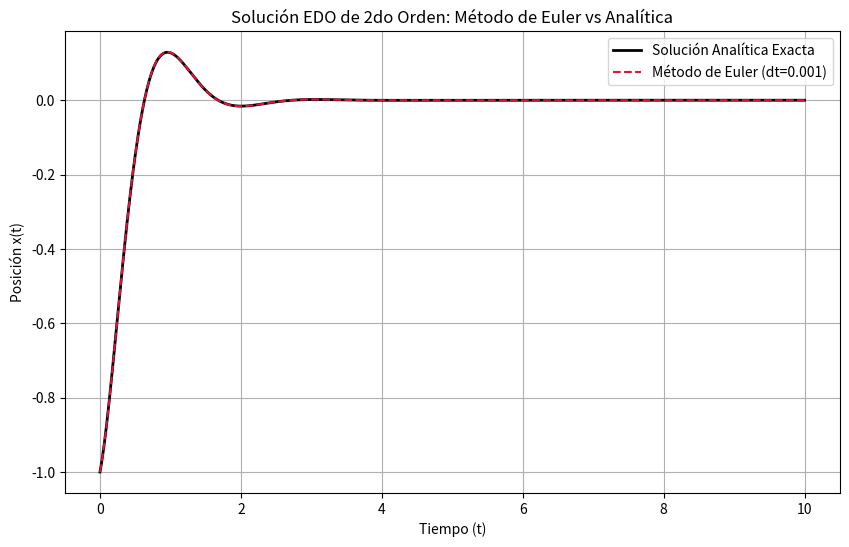

Recreate this plot in Python.
import numpy as np
import matplotlib.pyplot as plt

def f_x(t, x, v):
    return v

def f_v(t, x, v):
    return -4.0 * v - 13.0 * x

def sol_analitica(t):
    return np.exp(-2.0 * t) * (-np.cos(3.0 * t) - (1.0 / 3.0) * np.sin(3.0 * t))

t0 = 0.0
tf = 10.0
dt = 0.001

N = int((tf - t0) / dt) + 1
t = np.linspace(t0, tf, N)

x_euler = np.zeros(N)
v_euler = np.zeros(N)

x_euler[0] = -1.0
v_euler[0] = 1.0

for i in range(N - 1):
    x_euler[i + 1] = x_euler[i] + dt * f_x(t[i], x_euler[i], v_euler[i])
    v_euler[i + 1] = v_euler[i] + dt * f_v(t[i], x_euler[i], v_euler[i])

x_exacta = sol_analitica(t)

plt.figure(figsize=(10, 6))

plt.plot(t, x_exacta, label='Solución Analítica Exacta', color='black', linewidth=2)
plt.plot(t, x_euler, '--', label=f'Método de Euler (dt={dt})', color='crimson', linewidth=1.5)

plt.title('Solución EDO de 2do Orden: Método de Euler vs Analítica')
plt.xlabel('Tiempo (t)')
plt.ylabel('Posición x(t)')
plt.legend()
plt.grid(True)

plt.savefig('sol.png', dpi=300)
plt.close()
